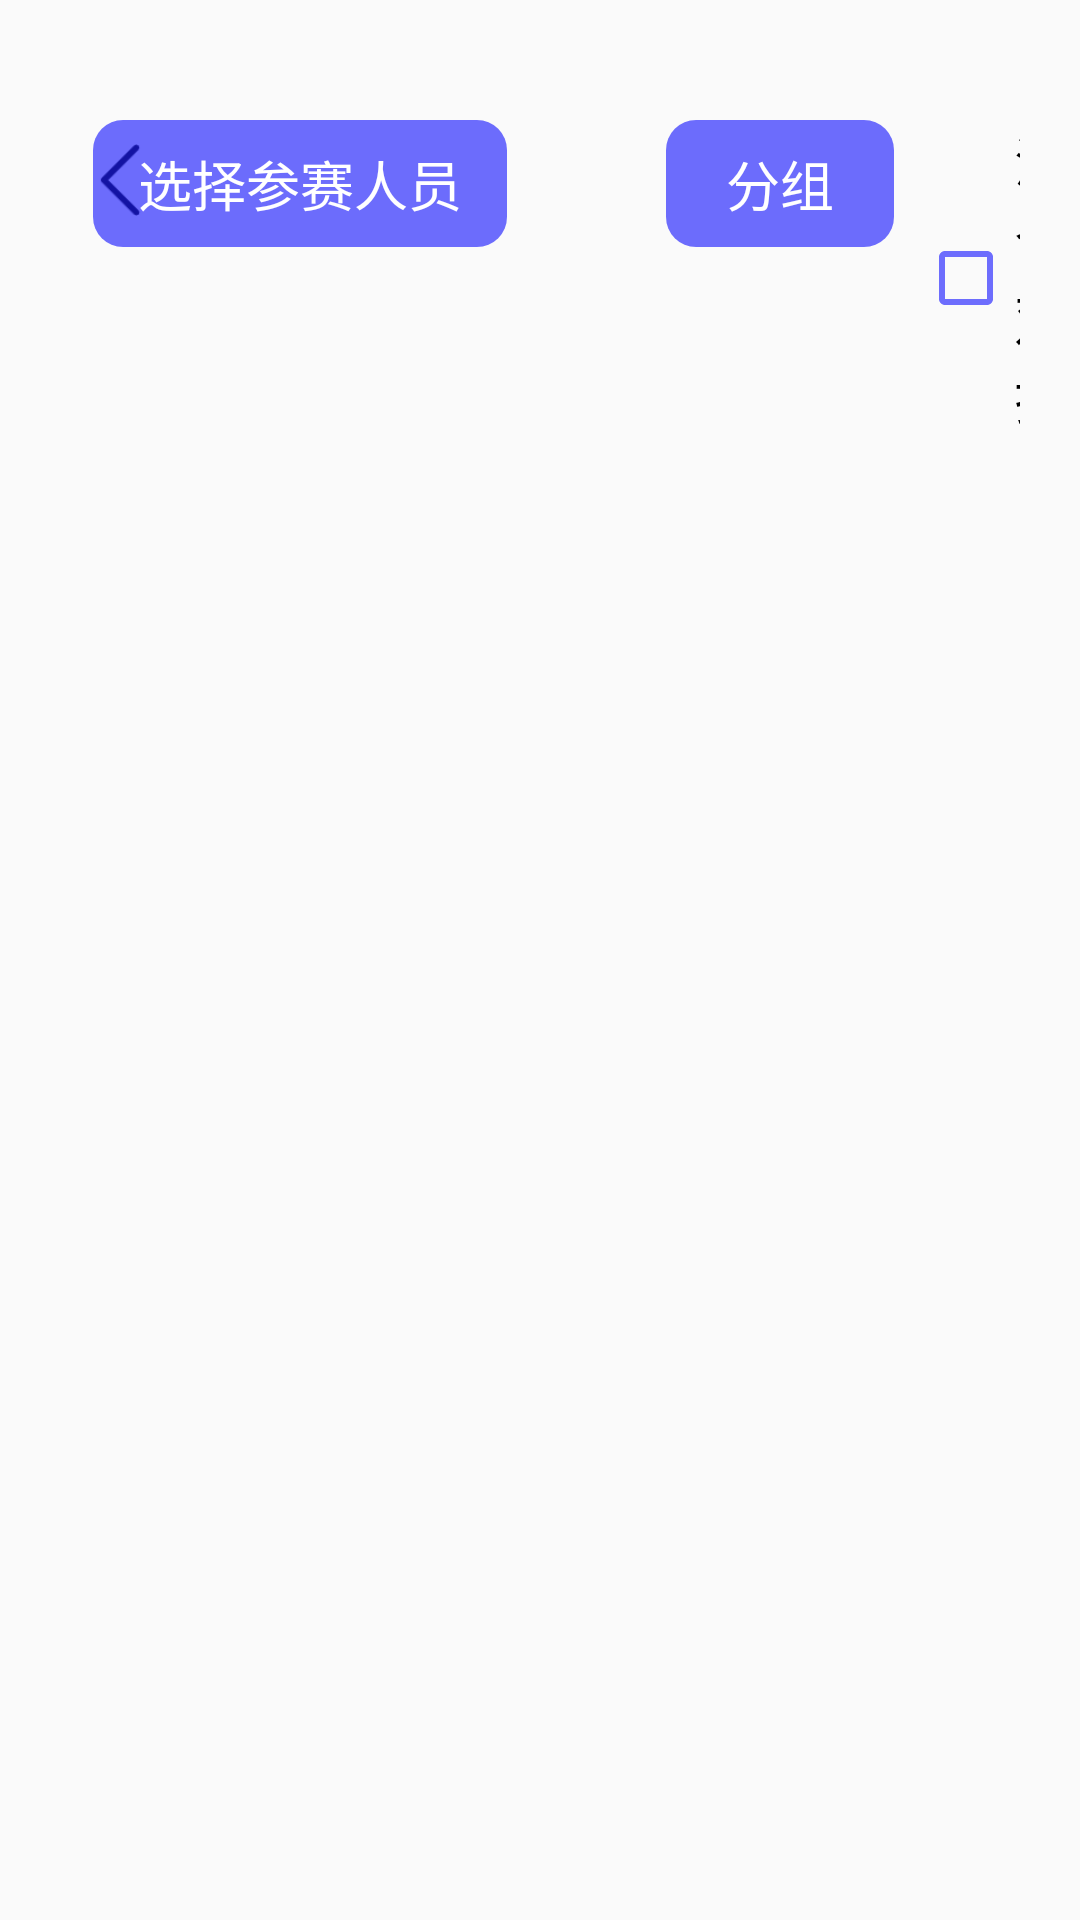

Write the Android layout XML for this screen, with the resource values it uses.
<!-- AndroidManifest.xml: application theme AppTheme -->
<!-- res/layout/activity_grouping2.xml -->
<?xml version="1.0" encoding="utf-8"?>
<LinearLayout xmlns:android="http://schemas.android.com/apk/res/android"
    xmlns:app="http://schemas.android.com/apk/res-auto"
    xmlns:tools="http://schemas.android.com/tools"
    android:layout_width="match_parent"
    android:layout_height="match_parent"
    android:orientation="horizontal"
    android:padding="@dimen/dp_20"
    tools:context=".ui.group.Grouping2Activity">

    <LinearLayout
        android:layout_width="0dp"
        android:layout_height="match_parent"
        android:layout_weight="1"
        android:orientation="vertical">

        <View
            android:layout_width="match_parent"
            android:layout_height="@dimen/dp_20" />

        <RelativeLayout
            android:layout_width="match_parent"
            android:layout_height="wrap_content">

            <ImageView
                android:id="@+id/iv_back"
                android:layout_width="@dimen/dp_40"
                android:layout_height="@dimen/dp_40"
                android:layout_gravity="center_vertical"
                android:padding="@dimen/dp_8"
                android:src="@mipmap/icon_back" />

            <TextView
                android:id="@+id/tv_choose_member"
                android:layout_width="wrap_content"
                android:layout_height="wrap_content"
                android:layout_centerHorizontal="true"
                android:background="@drawable/shape_radius_blue90"
                android:paddingStart="@dimen/dp_15"
                android:paddingTop="@dimen/dp_8"
                android:paddingEnd="@dimen/dp_15"
                android:paddingBottom="@dimen/dp_8"
                android:text="选择参赛人员"
                android:textColor="@color/white"
                android:textSize="@dimen/sp_18" />
        </RelativeLayout>

        <androidx.recyclerview.widget.RecyclerView
            android:id="@+id/rv_member"
            android:layout_width="match_parent"
            android:layout_height="match_parent"
            android:layout_marginTop="@dimen/dp_20" />
    </LinearLayout>

    <LinearLayout
        android:layout_width="0dp"
        android:layout_height="match_parent"
        android:layout_weight="1"
        android:orientation="vertical">

        <View
            android:layout_width="match_parent"
            android:layout_height="@dimen/dp_20" />

        <RelativeLayout
            android:layout_width="match_parent"
            android:layout_height="wrap_content">

            <TextView
                android:id="@+id/tv_grouping"
                android:layout_width="wrap_content"
                android:layout_height="wrap_content"
                android:layout_centerHorizontal="true"
                android:background="@drawable/shape_radius_blue90"
                android:paddingStart="@dimen/dp_20"
                android:paddingTop="@dimen/dp_8"
                android:paddingEnd="@dimen/dp_20"
                android:paddingBottom="@dimen/dp_8"
                android:text="分组"
                android:textColor="@color/white"
                android:textSize="@dimen/sp_18" />

            <CheckBox
                android:id="@+id/cb_mixed_doubles"
                android:layout_width="wrap_content"
                android:layout_height="wrap_content"
                android:layout_centerVertical="true"
                android:layout_marginStart="@dimen/dp_8"
                android:layout_toEndOf="@+id/tv_grouping"
                android:buttonTint="@color/color_90_blue"
                android:text="混合双打"
                android:textColor="@color/black"
                android:textSize="@dimen/sp_18" />
        </RelativeLayout>

        <androidx.recyclerview.widget.RecyclerView
            android:id="@+id/rv_grouping"
            android:layout_width="match_parent"
            android:layout_height="match_parent"
            android:layout_marginStart="@dimen/dp_20"
            android:layout_marginTop="@dimen/dp_20"
            android:layout_marginEnd="@dimen/dp_20" />
    </LinearLayout>


</LinearLayout>
<!-- resources referenced by this layout -->
<resources>
  <color name="black">#FF000000</color>
  <color name="color_90_blue">#900000ff</color>
  <color name="white">#FFFFFFFF</color>
  <dimen name="dp_15">15dp</dimen>
  <dimen name="dp_20">20dp</dimen>
  <dimen name="dp_40">40dp</dimen>
  <dimen name="dp_8">8dp</dimen>
  <dimen name="sp_18">18.0sp</dimen>
  <!-- drawable shape_radius_blue90 (drawable) -->
  <?xml version="1.0" encoding="utf-8"?>
  <shape xmlns:android="http://schemas.android.com/apk/res/android">
      <corners android:radius="@dimen/dp_10" />
      <solid android:color="@color/color_90_blue" />
  </shape>
  <!-- mipmap icon_back: png bitmap (mipmap-xxxhdpi, 538 bytes) -->
  <style name="AppTheme" parent="Theme.AppCompat.Light.NoActionBar">
          
      </style>
  <dimen name="dp_10">10dp</dimen>
</resources>
